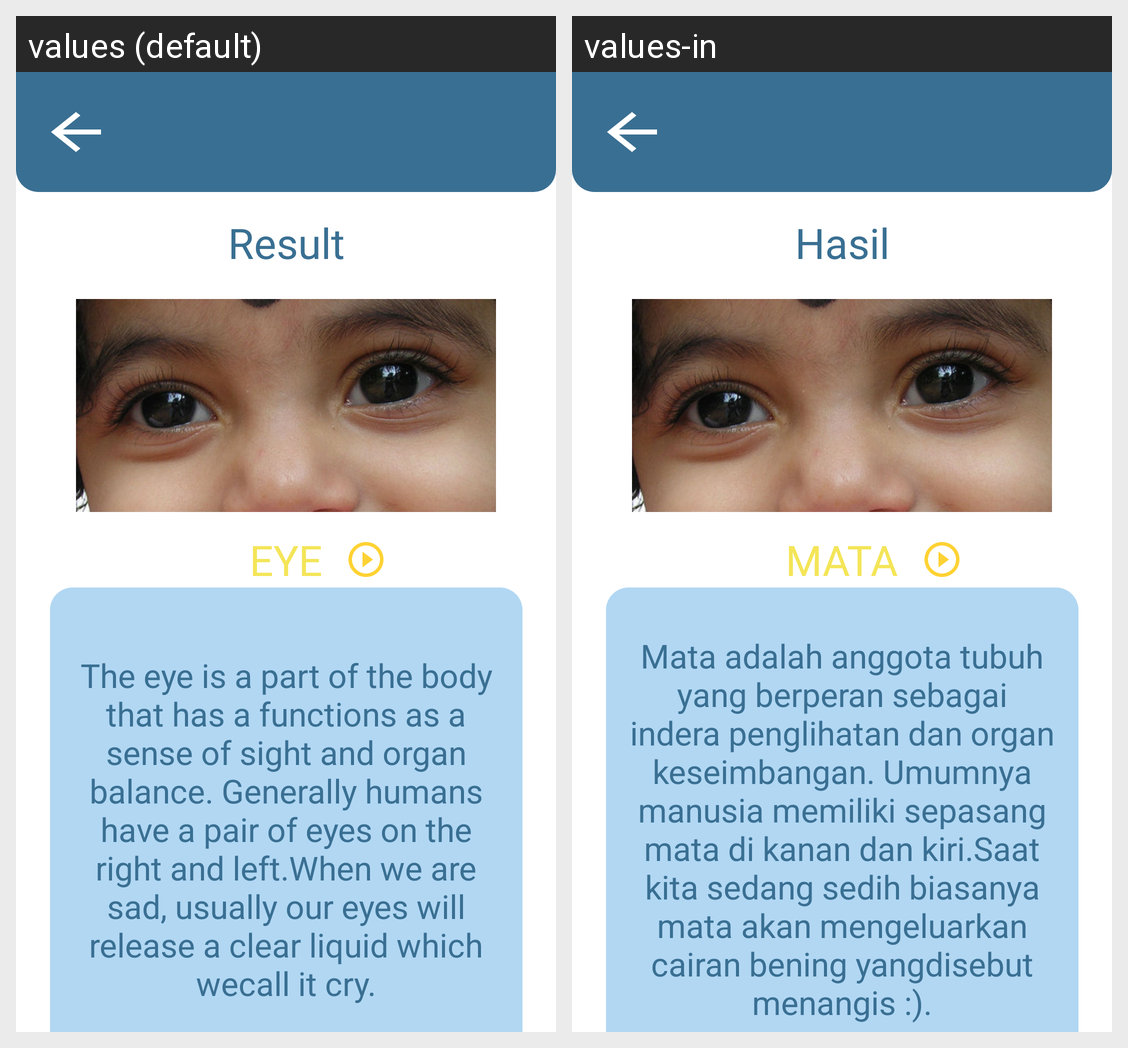

Here is an Android app screen in its default locale and in the app's own translations. Write out the translated-string differences for the strings that appear on this screen.
Android screen res/layout/activity_result.xml rendered under 2 locales, left to right: values (default), values-in. Device: Nexus 5 (rendered at 1080×1920; each locale shown at half size, 540×960, under a caption strip naming it); theme Theme.Cato.
Strings drawn on this screen, with the default value and each locale's value (text and hints the layout hard-codes, and strings that could not be matched under every locale, appear in the picture but are not listed):

result
  values: Result
  values-in: Hasil

name_eye
  values: EYE
  values-in: MATA

eye
  values: The eye is a part of the body that has a functions as a sense of sight and organ balance. Generally humans have a pair of eyes on the right and left.When we are sad, usually our eyes will release a clear liquid which wecall it cry.
  values-in: Mata adalah anggota tubuh yang berperan sebagai indera penglihatan dan organ keseimbangan. Umumnya manusia memiliki sepasang mata di kanan dan kiri.Saat kita sedang sedih biasanya mata akan mengeluarkan cairan bening yangdisebut menangis :).
